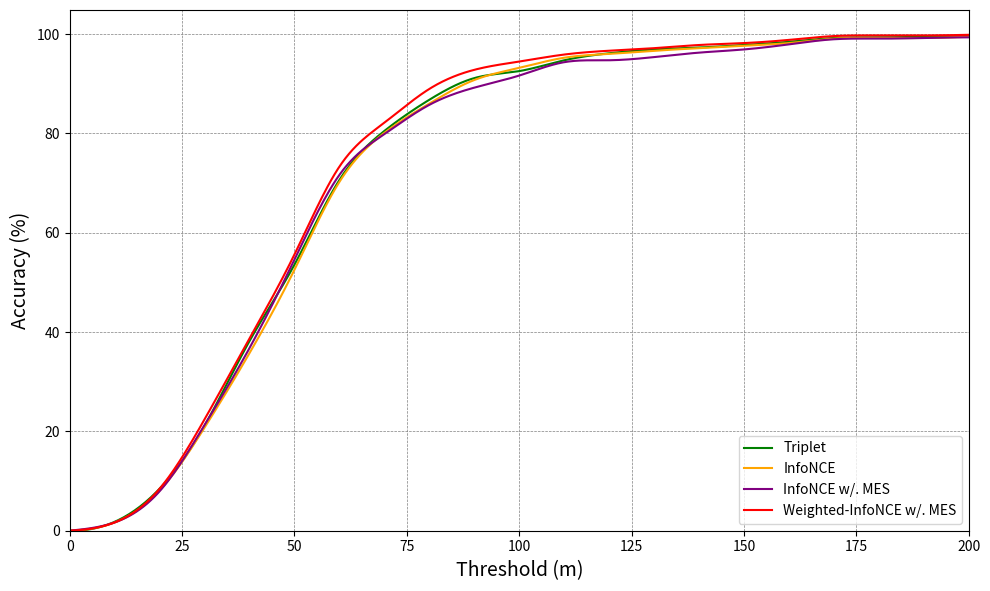

This chart was generated by the following Python code: (Note: this script raises an exception after producing the figure.)
import numpy as np
import matplotlib.pyplot as plt
from scipy.interpolate import make_interp_spline


def plot_line_cross():
    # # D2S
    # # Semi-positive + Positive
    # ## Cross-Area
    # ### Triplet
    # y_cross_triplet = [0., 0.2766798418972332, 2.1080368906455864, 5.309617918313571, 10.223978919631094, 14.888010540184455, 19.683794466403164, 23.122529644268774, 26.956521739130434, 29.446640316205535, 32.62187088274045, 35.63899868247694, 37.733860342556, 40.355731225296445, 42.635046113306984, 44.13702239789196, 45.12516469038208, 46.35046113306983, 47.404479578392625, 48.32674571805007, 49.1699604743083, 50.59288537549407, 51.370223978919626, 52.18708827404479, 52.83267457180501, 53.57048748353096, 54.25559947299078, 55.15151515151515, 55.718050065876156, 56.46903820816864, 57.206851119894594, 57.62845849802372, 58.06324110671937, 58.35309617918314, 58.68247694334651, 59.14361001317523, 59.81554677206851, 60.487483530961796, 61.04084321475626, 61.48880105401845, 61.976284584980235, 62.1870882740448, 62.62187088274045, 63.306982872200265, 63.754940711462446, 64.00527009222662, 64.47957839262187, 64.72990777338603, 65.13833992094862, 65.37549407114625, 65.6258234519104]
    # ### InfoNCE
    # y_cross_infonce = [0., 0.6193173913043478, 3.311452173913044, 7.810982608695653, 14.370691304347826, 20.77873043478261, 28.04623043478261, 32.81118260869565, 37.51293913043478, 41.91135652173913, 46.853256521739134, 50.5059652173913, 53.85533478260871, 57.17942608695653, 59.833643478260875, 61.70423478260871, 63.473713043478256, 65.15471739130435, 65.91306521739132, 66.91155652173914, 68.06171739130436, 69.40146521739132, 70.29884347826086, 71.10774782608696, 71.8787347826087, 72.62444347826089, 73.39543043478261, 73.91363478260871, 74.50767391304349, 74.83629130434782, 75.35449565217392, 75.7968652173913, 76.2392347826087, 76.54257391304347, 76.84591304347828, 77.09869565217392, 77.60426086956522, 77.88232173913043, 78.09718695652175, 78.10982608695652, 78.23621739130436, 78.4131652173913, 78.67858695652174, 78.96928695652174, 79.33582173913044, 79.48749130434783, 79.77819130434784, 79.85402608695652, 80.04361304347826, 80.22056086956523, 80.4607043478261]
    # ### InfoNCE w/. MES
    # y_cross_infonce_wmes = [0., 0.5138339920948617, 2.9907773386034253, 7.470355731225296, 14.729907773386033, 22.200263504611332, 29.683794466403164, 34.54545454545455, 39.644268774703555, 43.70223978919631, 48.40579710144928, 52.62187088274045, 56.42951251646904, 59.84189723320158, 62.740447957839265, 64.69038208168642, 65.99472990777339, 67.49670619235837, 68.51119894598156, 69.433465085639, 70.39525691699605, 71.51515151515152, 72.66139657444005, 73.21475625823452, 73.8076416337286, 74.66403162055336, 75.48089591567853, 76.10013175230567, 76.71936758893281, 77.19367588932806, 77.62845849802372, 77.99736495388669, 78.26086956521739, 78.53754940711462, 78.82740447957839, 79.10408432147563, 79.61791831357048, 79.90777338603425, 80.02635046113306, 80.15810276679842, 80.3425559947299, 80.36890645586297, 80.47430830039526, 80.71146245059289, 80.97496706192359, 81.10671936758894, 81.26482213438734, 81.40974967061923, 81.67325428194994, 81.85770750988142, 81.9235836627141]
    # ### weighted-InfoNCE w/. MES
    # y_cross_winfonce_wmes = [0., 0.7114624505928854, 3.438735177865613, 8.49802371541502, 15.942028985507244, 23.689064558629777, 32.1870882740448, 37.351778656126484, 43.3201581027668, 48.11594202898551, 53.84716732542819, 58.484848484848484, 62.450592885375485, 66.16600790513833, 69.45981554677206, 71.33069828722003, 72.7931488801054, 74.46640316205534, 75.41501976284584, 76.3372859025033, 77.25955204216073, 78.23451910408433, 79.15678524374177, 79.9604743083004, 80.54018445322794, 81.37022397891963, 81.81818181818183, 82.43741765480897, 82.99077733860342, 83.42555994729908, 83.82081686429513, 84.18972332015811, 84.33465085639, 84.54545454545455, 84.83530961791831, 85.2832674571805, 85.5467720685112, 85.79710144927536, 86.12648221343873, 86.23188405797102, 86.37681159420289, 86.50856389986825, 86.58761528326747, 86.93017127799737, 87.03557312252964, 87.19367588932806, 87.31225296442688, 87.39130434782608, 87.48353096179183, 87.53623188405797, 87.62845849802372]

    # S2D
    # Semi-positive + Positive
    ## Cross-Area
    ### Triplet
    y_cross_triplet = [0., 0.5524861878453038, 4.23572744014733, 9.760589318600369, 18.96869244935543, 25.78268876611418, 34.06998158379374, 39.963167587476974, 44.935543278084715, 48.25046040515654, 52.117863720073665, 53.77532228360957, 55.06445672191529, 57.6427255985267, 60.40515653775322, 62.61510128913444, 64.27255985267035, 65.19337016574586, 66.66666666666666, 67.40331491712708, 67.58747697974218, 68.13996316758748, 68.87661141804789, 69.42909760589319, 69.9815837937385, 70.71823204419888, 71.27071823204419, 72.55985267034991, 73.11233885819522, 73.66482504604052, 74.21731123388582, 74.40147329650092, 74.76979742173113, 74.76979742173113, 74.95395948434623, 75.50644567219152, 75.87476979742172, 76.24309392265194, 76.24309392265194, 76.61141804788214, 76.97974217311234, 77.16390423572744, 77.90055248618785, 78.26887661141805, 78.26887661141805, 78.26887661141805, 78.63720073664825, 78.63720073664825, 78.82136279926335, 79.00552486187846, 79.00552486187846]
    ### InfoNCE
    y_cross_infonce = [0., 0.9208103130755065, 5.156537753222836, 13.627992633517497, 25.41436464088398, 34.43830570902394, 45.30386740331492, 51.01289134438306, 57.0902394106814, 61.141804788213626, 64.82504604051566, 67.58747697974218, 69.61325966850829, 72.37569060773481, 74.21731123388582, 76.97974217311234, 78.26887661141805, 79.74217311233886, 80.66298342541437, 81.95211786372008, 82.13627992633518, 83.05709023941068, 83.97790055248619, 84.34622467771639, 84.71454880294658, 84.8987108655617, 85.6353591160221, 86.1878453038674, 86.55616942909761, 87.10865561694291, 87.47697974217311, 87.66114180478822, 87.66114180478822, 88.02946593001842, 88.02946593001842, 88.02946593001842, 88.39779005524862, 88.39779005524862, 88.39779005524862, 88.39779005524862, 88.58195211786372, 88.76611418047882, 89.13443830570903, 89.68692449355433, 89.68692449355433, 89.68692449355433, 89.87108655616943, 89.87108655616943, 89.87108655616943, 90.05524861878453, 90.60773480662984]
    ### InfoNCE w/. MES
    y_cross_infonce_wmes = [0., 1.841620626151013, 6.998158379373849, 16.206261510128915, 27.255985267034994, 37.75322283609576, 48.43462246777164, 54.32780847145487, 57.826887661141804, 62.246777163904234, 65.74585635359117, 69.42909760589319, 70.90239410681399, 74.58563535911603, 77.71639042357275, 80.47882136279927, 82.68876611418048, 83.79373848987109, 84.5303867403315, 85.0828729281768, 85.451197053407, 85.6353591160221, 86.0036832412523, 87.47697974217311, 87.84530386740332, 88.58195211786372, 88.76611418047882, 88.95027624309392, 89.13443830570903, 89.13443830570903, 89.13443830570903, 89.13443830570903, 89.13443830570903, 89.31860036832413, 89.31860036832413, 89.68692449355433, 89.68692449355433, 89.87108655616943, 90.05524861878453, 90.23941068139963, 90.23941068139963, 90.42357274401473, 90.60773480662984, 90.79189686924494, 91.16022099447514, 91.16022099447514, 91.52854511970534, 91.52854511970534, 91.52854511970534, 91.52854511970534, 91.71270718232044]
    ### weighted-InfoNCE w/. MES
    y_cross_winfonce_wmes = [0., 2.0257826887661143, 9.023941068139964, 19.88950276243094, 33.88581952117864, 47.51381215469613, 61.51012891344383, 67.77163904235728, 71.08655616942909, 73.84898710865562, 77.71639042357275, 79.37384898710866, 80.84714548802947, 83.79373848987109, 85.451197053407, 87.66114180478822, 88.95027624309392, 89.68692449355433, 90.42357274401473, 90.42357274401473, 90.42357274401473, 90.42357274401473, 90.79189686924494, 90.97605893186004, 91.16022099447514, 91.16022099447514, 91.52854511970534, 91.52854511970534, 91.52854511970534, 91.52854511970534, 91.89686924493554, 92.08103130755065, 92.26519337016575, 92.26519337016575, 92.44935543278085, 92.44935543278085, 92.44935543278085, 92.44935543278085, 92.63351749539595, 92.63351749539595, 92.81767955801105, 92.81767955801105, 92.81767955801105, 93.18600368324125, 93.18600368324125, 93.18600368324125, 93.37016574585635, 93.37016574585635, 93.37016574585635, 93.55432780847146, 93.55432780847146]

    dis_threshold_cross_list = [10 * (i) for i in range(51)]
    dis_threshold_same_list = [10 * (i) for i in range(21)]

    plt.figure(figsize=(10, 6), dpi=300)

    y = np.array(y_cross_triplet)
    x = np.array(dis_threshold_cross_list)
    x_new = np.linspace(x.min(), x.max(), 500)
    spl = make_interp_spline(x, y, k=3)  
    y_smooth = spl(x_new)
    plt.plot(x_new, y_smooth, label='Triplet', color='green')

    y = np.array(y_cross_infonce)
    x = np.array(dis_threshold_cross_list)
    x_new = np.linspace(x.min(), x.max(), 500)
    spl = make_interp_spline(x, y, k=3)  
    y_smooth = spl(x_new)
    plt.plot(x_new, y_smooth, label='InfoNCE', color='orange')

    y = np.array(y_cross_infonce_wmes)
    x = np.array(dis_threshold_cross_list)
    x_new = np.linspace(x.min(), x.max(), 500)
    spl = make_interp_spline(x, y, k=3)  
    y_smooth = spl(x_new)
    plt.plot(x_new, y_smooth, label='InfoNCE w/. MES', color='purple')

    y = np.array(y_cross_winfonce_wmes)
    x = np.array(dis_threshold_cross_list)
    x_new = np.linspace(x.min(), x.max(), 500)
    spl = make_interp_spline(x, y, k=3)  
    y_smooth = spl(x_new)
    plt.plot(x_new, y_smooth, label='Weighted-InfoNCE w/. MES', color='red')

    plt.xlabel('Threshold (m)', fontsize=14)
    plt.ylabel('Accuracy (%)', fontsize=14)
    plt.legend(loc='lower right')
    plt.grid(True)
    plt.grid(color='gray', linestyle='--', linewidth=0.5)
    plt.xlim(0, 500)  # Set x-axis to start from 0
    plt.ylim(0, None)  # Set y-axis to start from 0

    # 调整边框
    # plt.gca().spines['top'].set_visible(False)
    # plt.gca().spines['right'].set_visible(False)

    # 显示图表
    plt.tight_layout()
    plt.savefig('/home/<user>/jyx/GTA-UAV/Game4Loc/images/plot_acc_threshold_cross_area_s2d.png', bbox_inches='tight')
    # print(y.tolist())


def plot_line_same():
    # # D2S
    # # Semi-positive + Positive
    # ## Same-Area
    # ### Triplet
    # y_same_triplet = [0., 0.894251242015614, 5.365507452093683, 13.637331440738114, 24.080908445706175, 35.32292405961675, 50.62100780695529, 59.30801987224983, 66.27040454222853, 71.44428672817601, 75.7877927608233, 79.77998580553584, 82.71823988644428, 84.47480482611782, 85.52874378992193, 86.23136976579134, 86.87012065294536, 87.18949609652235, 87.41305890702627, 87.50887154009936, 87.73243435060327]
    # ### InfoNCE
    # y_same_infonce = [0., 0.7097232079488999, 4.435770049680625, 12.029808374733854, 21.788502484031227, 32.50532292405961, 46.41589779985806, 54.32931156848829, 61.320085166784956, 67.67210787792762, 73.4918381831086, 78.49538679914833, 83.32150461320084, 86.8346344925479, 89.53158268275374, 91.5542938254081, 93.22214336408801, 94.3222143364088, 95.24485450674237, 95.6706884315117, 96.20298083747339]
    # ### InfoNCE w/. MES
    # y_same_infonce_wmes =  [0., 0.8516678495386799, 4.258339247693399, 11.391057487579843, 21.50461320085167, 32.00851667849538, 45.88360539389638, 53.76153300212917, 61.213626685592615, 67.81405251951739, 73.98864442867283, 80.23420865862315, 86.16039744499645, 89.7444996451384, 92.72533711852378, 94.99645138396026, 96.27395315826828, 97.30305180979418, 97.94180269694819, 98.22569198012775, 98.54506742370475]
    # ### weighted-InfoNCE w/. MES
    # y_same_winfonce_wmes = [0., 0.8161816891412349, 4.151880766501065, 10.716820440028389, 20.298083747338538, 30.837473385379706, 44.357700496806245, 52.4485450674237, 59.90063875088716, 66.82044002838893, 73.13697657913414, 79.45351312987935, 85.94748048261178, 89.63804116394606, 93.22214336408801, 96.02555003548616, 97.76437189496096, 98.65152590489708, 99.11284599006387, 99.32576295244854, 99.46770759403833]

    # S2D
    # Semi-positive + Positive
    ## Same-Area
    ### Triplet
    y_same_triplet = [0., 1.7948717948717947, 8.461538461538462, 21.153846153846153, 38.205128205128204, 53.58974358974359, 70.64102564102565, 80.51282051282051, 86.7948717948718, 91.15384615384615, 92.56410256410257, 94.74358974358974, 96.15384615384616, 96.92307692307692, 97.3076923076923, 97.82051282051282, 98.46153846153847, 99.23076923076923, 99.35897435897436, 99.48717948717949, 99.74358974358975, 99.74358974358975, 99.74358974358975, 99.74358974358975, 100.0, 100.0, 100.0, 100.0, 100.0, 100.0, 100.0, 100.0, 100.0, 100.0, 100.0, 100.0, 100.0, 100.0, 100.0, 100.0, 100.0, 100.0, 100.0, 100.0, 100.0, 100.0, 100.0, 100.0, 100.0, 100.0, 100.0][:21]
    ### InfoNCE
    y_same_infonce = [0., 1.6666666666666667, 8.076923076923077, 20.76923076923077, 35.76923076923077, 52.56410256410257, 70.25641025641025, 80.12820512820514, 86.02564102564104, 90.76923076923077, 93.2051282051282, 95.25641025641025, 96.02564102564102, 96.66666666666667, 97.17948717948718, 97.6923076923077, 98.2051282051282, 99.1025641025641, 99.23076923076923, 99.23076923076923, 99.48717948717949, 99.61538461538461, 99.61538461538461, 99.61538461538461, 99.61538461538461, 99.61538461538461, 99.87179487179488, 99.87179487179488, 99.87179487179488, 99.87179487179488, 99.87179487179488, 99.87179487179488, 99.87179487179488, 99.87179487179488, 99.87179487179488, 99.87179487179488, 99.87179487179488, 99.87179487179488, 99.87179487179488, 99.87179487179488, 99.87179487179488, 99.87179487179488, 99.87179487179488, 99.87179487179488, 99.87179487179488, 99.87179487179488, 99.87179487179488, 99.87179487179488, 99.87179487179488, 99.87179487179488, 99.87179487179488][0:21]
    ### InfoNCE w/. MES
    y_same_infonce_wmes =  [0., 1.6666666666666667, 7.948717948717948, 21.28205128205128, 36.794871794871796, 54.61538461538461, 71.66666666666667, 79.87179487179488, 85.76923076923076, 89.23076923076924, 91.66666666666666, 94.35897435897435, 94.74358974358974, 95.38461538461539, 96.28205128205128, 96.92307692307692, 97.94871794871794, 98.97435897435898, 99.1025641025641, 99.23076923076923, 99.35897435897436, 99.35897435897436, 99.61538461538461, 99.74358974358975, 99.87179487179488, 100.0, 100.0, 100.0, 100.0, 100.0, 100.0, 100.0, 100.0, 100.0, 100.0, 100.0, 100.0, 100.0, 100.0, 100.0, 100.0, 100.0, 100.0, 100.0, 100.0, 100.0, 100.0, 100.0, 100.0, 100.0, 100.0][:21]
    ### weighted-InfoNCE w/. MES
    y_same_winfonce_wmes = [0., 1.6666666666666667, 8.461538461538462, 22.435897435897438, 38.71794871794872, 55.64102564102564, 73.33333333333333, 82.17948717948718, 88.97435897435896, 92.82051282051282, 94.48717948717949, 95.8974358974359, 96.66666666666667, 97.17948717948718, 97.82051282051282, 98.2051282051282, 98.84615384615385, 99.61538461538461, 99.74358974358975, 99.74358974358975, 99.87179487179488, 99.87179487179488, 100.0, 100.0, 100.0, 100.0, 100.0, 100.0, 100.0, 100.0, 100.0, 100.0, 100.0, 100.0, 100.0, 100.0, 100.0, 100.0, 100.0, 100.0, 100.0, 100.0, 100.0, 100.0, 100.0, 100.0, 100.0, 100.0, 100.0, 100.0, 100.0][:21]

    dis_threshold_cross_list = [10 * (i) for i in range(51)]
    dis_threshold_same_list = [10 * (i) for i in range(21)]

    plt.figure(figsize=(10, 6), dpi=300)

    y = np.array(y_same_triplet)
    x = np.array(dis_threshold_same_list)
    x_new = np.linspace(x.min(), x.max(), 500)
    spl = make_interp_spline(x, y, k=3)  
    y_smooth = spl(x_new)
    plt.plot(x_new, y_smooth, label='Triplet', color='green')

    y = np.array(y_same_infonce)
    x = np.array(dis_threshold_same_list)
    x_new = np.linspace(x.min(), x.max(), 500)
    spl = make_interp_spline(x, y, k=3)  
    y_smooth = spl(x_new)
    plt.plot(x_new, y_smooth, label='InfoNCE', color='orange')

    y = np.array(y_same_infonce_wmes)
    x = np.array(dis_threshold_same_list)
    x_new = np.linspace(x.min(), x.max(), 500)
    spl = make_interp_spline(x, y, k=3)  
    y_smooth = spl(x_new)
    plt.plot(x_new, y_smooth, label='InfoNCE w/. MES', color='purple')

    y = np.array(y_same_winfonce_wmes)
    x = np.array(dis_threshold_same_list)
    x_new = np.linspace(x.min(), x.max(), 500)
    spl = make_interp_spline(x, y, k=3)  
    y_smooth = spl(x_new)
    plt.plot(x_new, y_smooth, label='Weighted-InfoNCE w/. MES', color='red')

    plt.xlabel('Threshold (m)', fontsize=14)
    plt.ylabel('Accuracy (%)', fontsize=14)
    plt.legend(loc='lower right')
    plt.grid(True)
    plt.grid(color='gray', linestyle='--', linewidth=0.5)
    plt.xlim(0, 200)  # Set x-axis to start from 0
    plt.ylim(0, None)  # Set y-axis to start from 0

    # 调整边框
    # plt.gca().spines['top'].set_visible(False)
    # plt.gca().spines['right'].set_visible(False)

    # 显示图表
    plt.tight_layout()
    plt.savefig('/home/<user>/jyx/GTA-UAV/Game4Loc/images/plot_acc_threshold_same_area_s2d.png', bbox_inches='tight')
    # print(y.tolist())


if __name__ == '__main__':
    plot_line_same()
    # plot_line_cross()